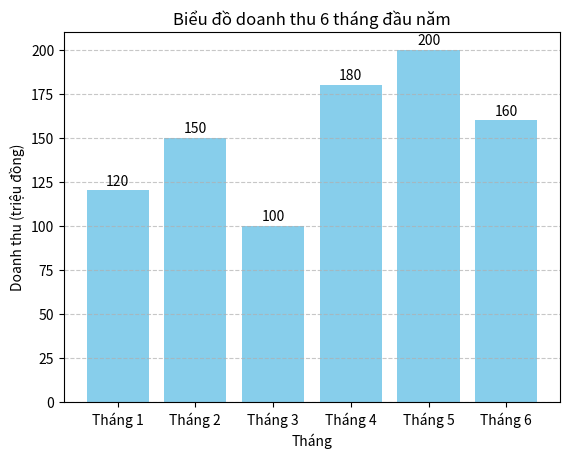

Reproduce this figure in Python.
import matplotlib.pyplot as plt

# Dữ liệu
thang = ['Tháng 1', 'Tháng 2', 'Tháng 3', 'Tháng 4', 'Tháng 5', 'Tháng 6']
doanh_thu = [120, 150, 100, 180, 200, 160]  # Đơn vị: triệu đồng

# Vẽ biểu đồ cột
plt.bar(thang, doanh_thu, color='skyblue')

# Thêm nhãn trục và tiêu đề
plt.xlabel('Tháng')
plt.ylabel('Doanh thu (triệu đồng)')
plt.title('Biểu đồ doanh thu 6 tháng đầu năm')

# Hiển thị giá trị trên đầu cột
for i, v in enumerate(doanh_thu):
    plt.text(i, v + 3, str(v), ha='center')

# Hiển thị lưới ngang
plt.grid(axis='y', linestyle='--', alpha=0.7)

# Hiển thị biểu đồ
plt.show()
